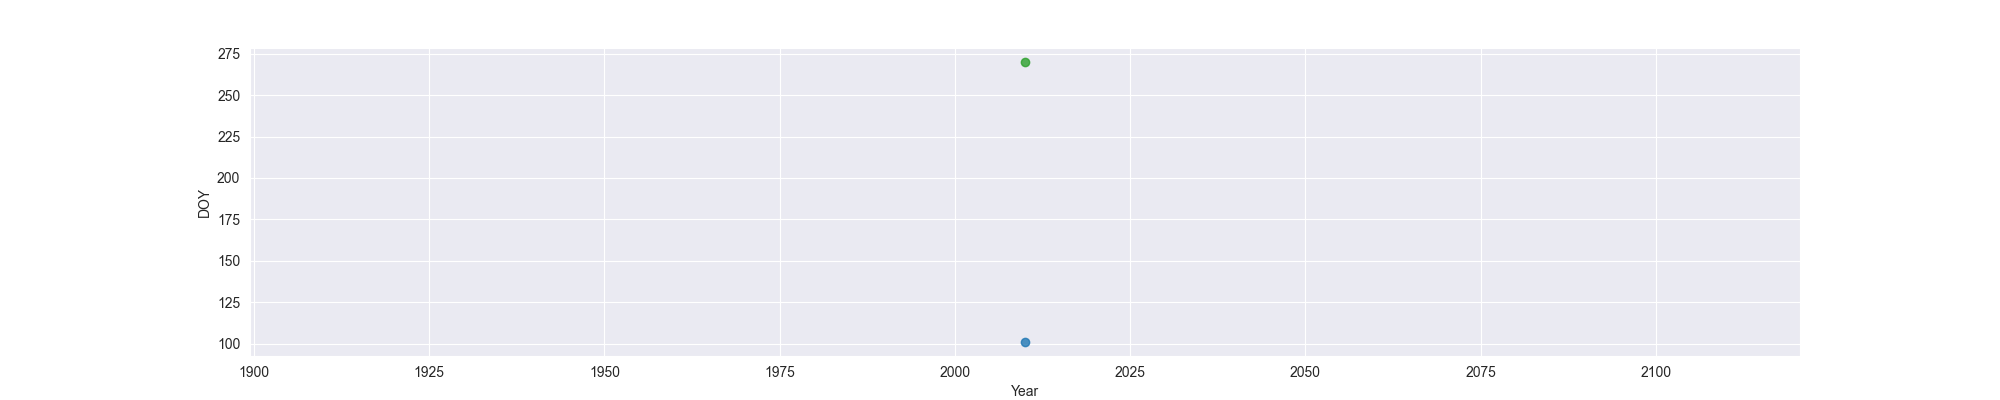

The table this chart was drawn from, first rows:
Year, MO, OW, FO
2010, 101, , 270
